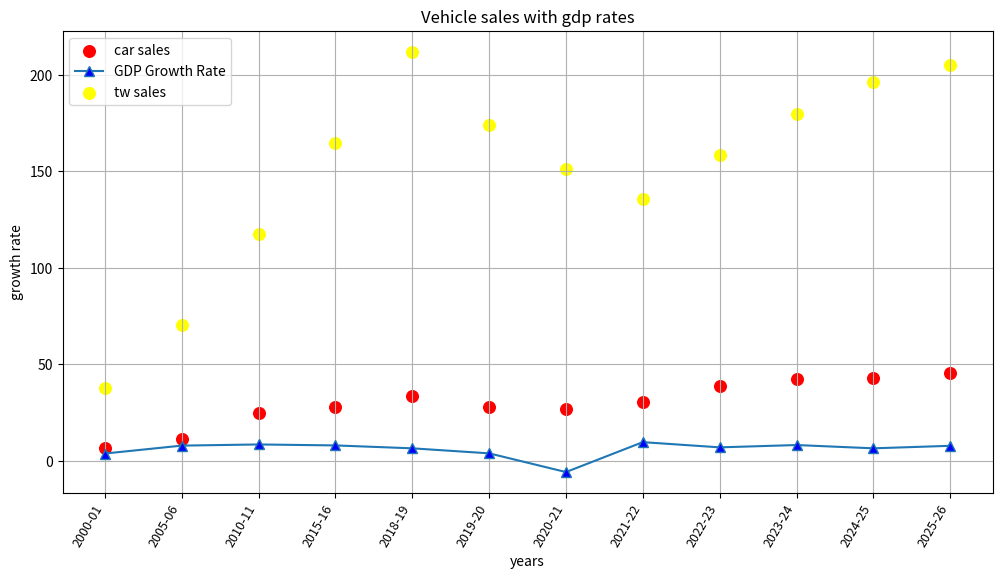

This figure's Python source:
#create scatter chart to display car sales in lakhs in india along with gdp rates between 2000 to 2025
import matplotlib.pyplot as plt
# Years for the X-axis
years = [
    "2000-01", "2005-06", "2010-11", "2015-16", 
    "2018-19", "2019-20", "2020-21", "2021-22", 
    "2022-23", "2023-24", "2024-25", "2025-26"
]

# Passenger Vehicle Sales (in Lakhs)
car_sales_lakhs = [
    6.50, 11.43, 25.01, 27.89, 
    33.77, 27.73, 27.11, 30.69, 
    38.90, 42.19, 43.02, 45.30
]

tw_sales_lakhs = [
    37.5, 70.5, 117.7, 164.5, 
    211.8, 174.1, 151.2, 135.7, 
    158.6, 179.7, 196.1, 205.0
]

# Annual GDP Growth Rate (as percentages)
gdp_growth_rate = [
    3.8, 7.9, 8.5, 8.0, 
    6.5, 3.9, -5.8, 9.7, 
    7.0, 8.2, 6.5, 7.8
]
plt.figure(figsize=(12,6))
plt.scatter(years,car_sales_lakhs,s=70,color='red',marker='o',label='car sales')
plt.plot(years,gdp_growth_rate,marker='^',markersize=7,markerfacecolor='blue',label='GDP Growth Rate')
plt.scatter(years,tw_sales_lakhs,s=70,color='yellow',marker='o',label='tw sales')
plt.xlabel('years')
plt.legend()
plt.xticks(years,rotation=60,ha='right',fontsize=9)
plt.ylabel('growth rate')
plt.title('Vehicle sales with gdp rates')
plt.grid(True,which='both')

plt.show()
